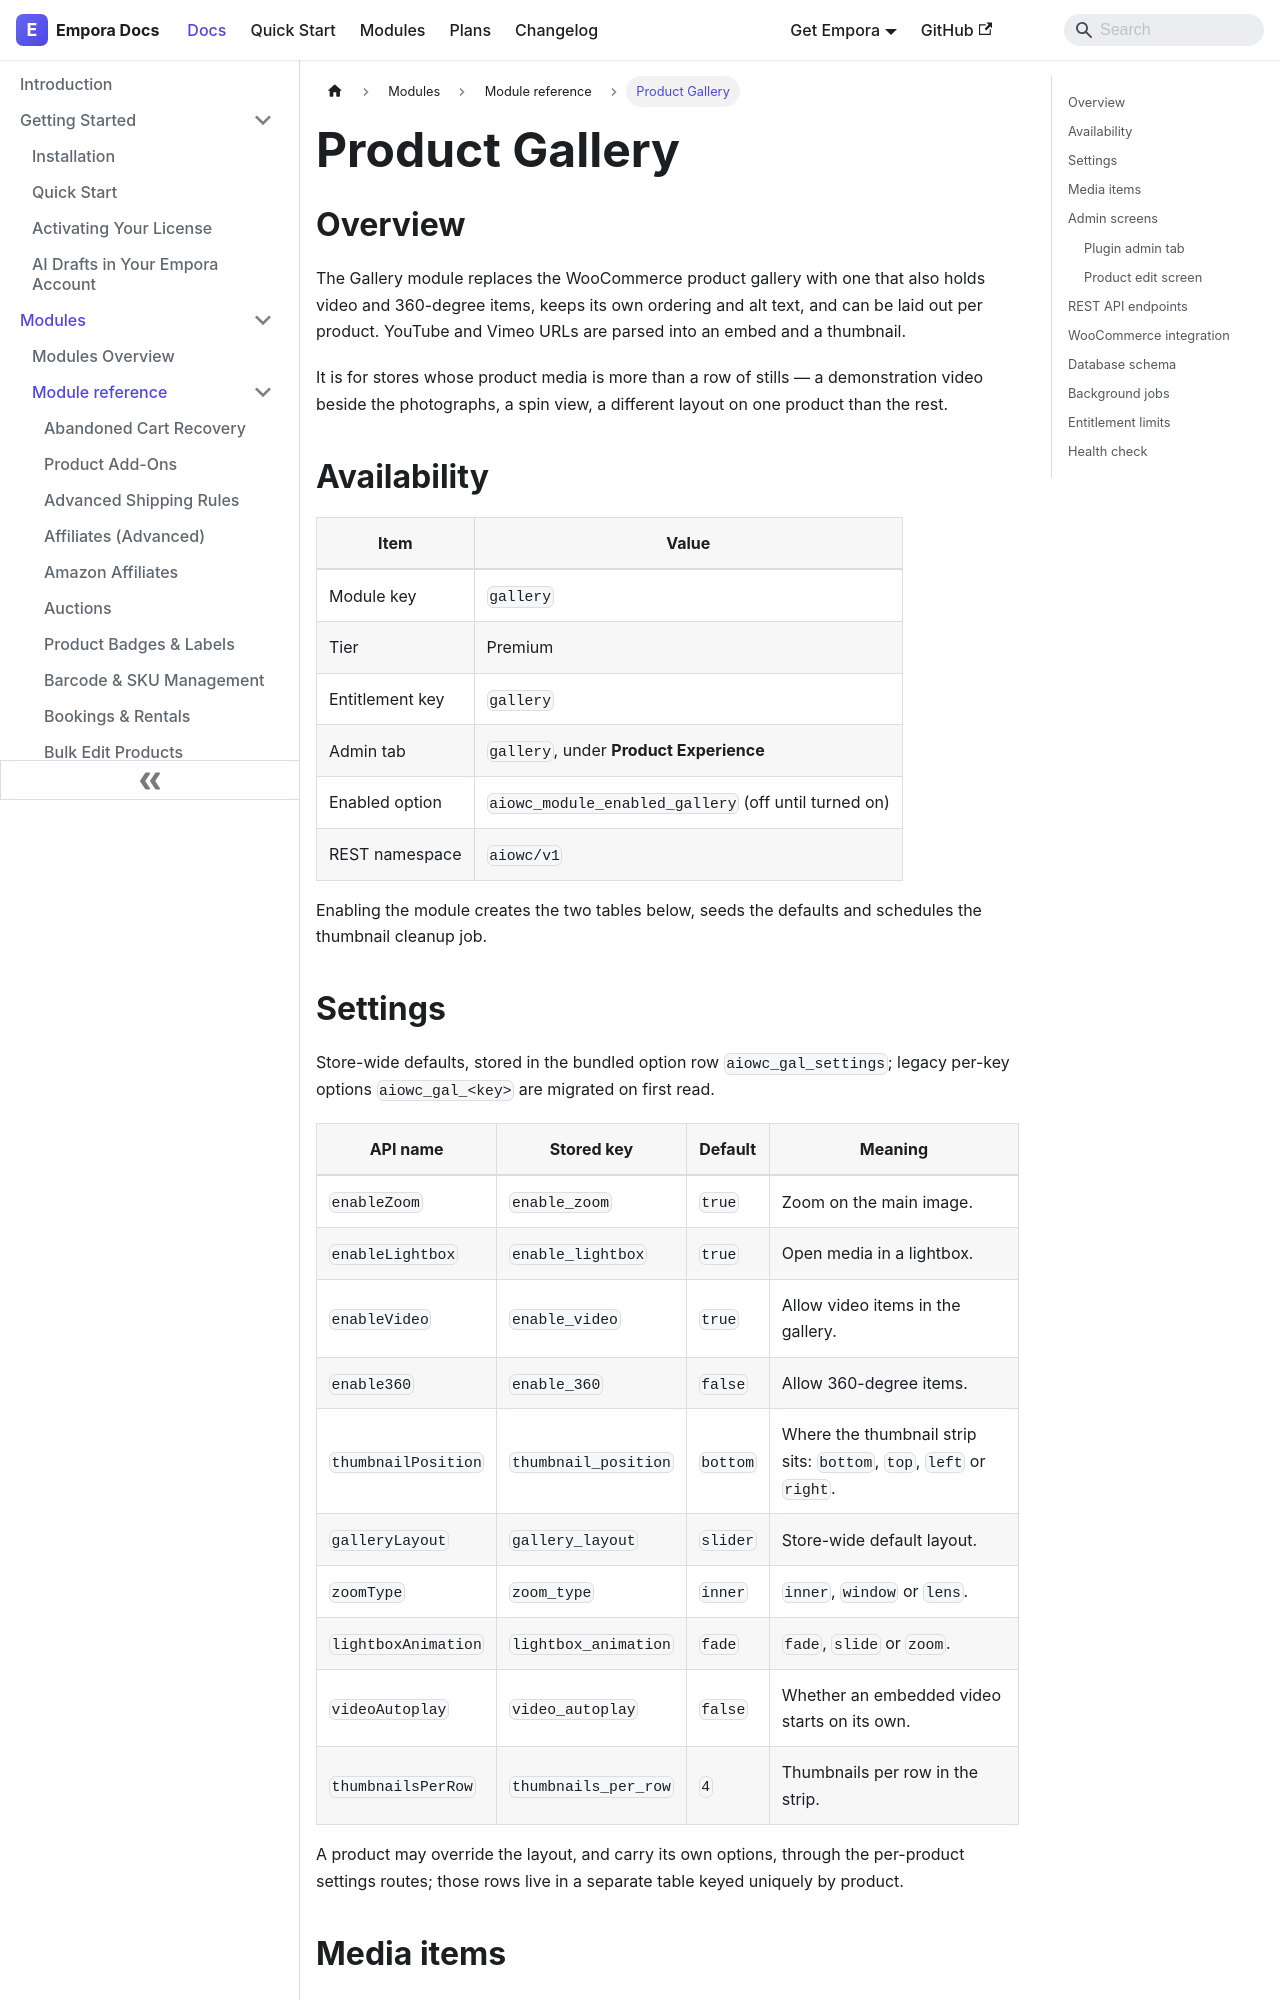

repository: aoneahsan/empora-for-woocommerce-docs · page: modules/reference/gallery.html · generator: docusaurus

---
id: gallery
title: "Product Gallery"
description: "Replace the product gallery with one holding video and 360-degree items, its own ordering and alt text, and a layout you set per product."
keywords:
  - woocommerce product gallery
  - product video
  - 360 product view
  - gallery layout
format: md
---
## Overview

The Gallery module replaces the WooCommerce product gallery with one that also holds video and 360-degree items, keeps its own ordering and alt text, and can be laid out per product. YouTube and Vimeo URLs are parsed into an embed and a thumbnail.

It is for stores whose product media is more than a row of stills — a demonstration video beside the photographs, a spin view, a different layout on one product than the rest.

## Availability

| Item            | Value                                                |
| --------------- | ---------------------------------------------------- |
| Module key      | `gallery`                                            |
| Tier            | Premium                                              |
| Entitlement key | `gallery`                                            |
| Admin tab       | `gallery`, under **Product Experience**              |
| Enabled option  | `aiowc_module_enabled_gallery` (off until turned on) |
| REST namespace  | `aiowc/v1`                                           |

Enabling the module creates the two tables below, seeds the defaults and schedules the thumbnail cleanup job.
